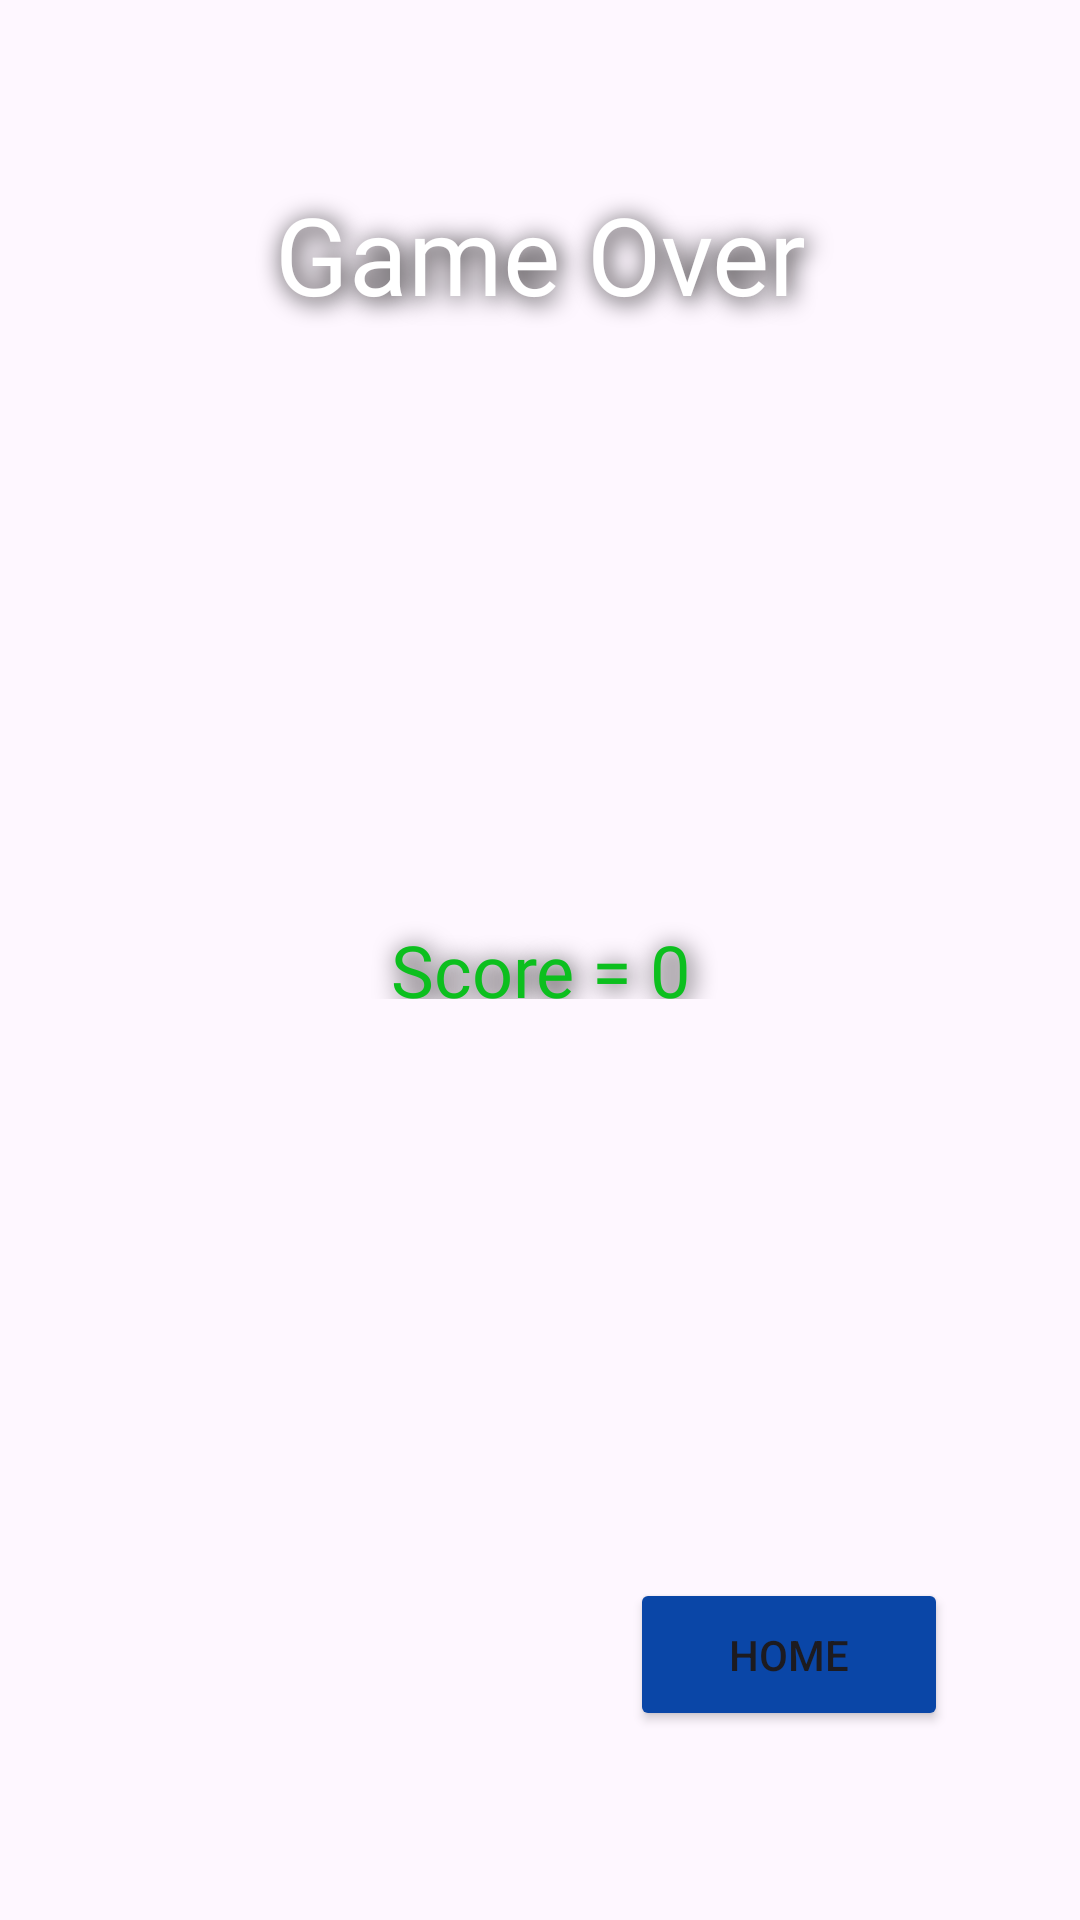

Produce the Android XML layout that renders to this screen, including the resource entries it uses.
<!-- AndroidManifest.xml: application theme Theme.Random -->
<!-- res/layout/lost.xml -->
<?xml version="1.0" encoding="utf-8"?>
<androidx.constraintlayout.widget.ConstraintLayout xmlns:android="http://schemas.android.com/apk/res/android"
    xmlns:app="http://schemas.android.com/apk/res-auto"
    android:layout_width="320dp"
    android:layout_height="220dp"
    android:layout_gravity="center"
    android:background="@drawable/button_gradient">


    <TextView
        android:id="@+id/textView"
        android:layout_width="210dp"
        android:layout_height="70dp"
        android:fontFamily="@font/amarante"
        android:shadowColor="#040000"


        android:shadowDx="3"
        android:shadowDy="3"
        android:shadowRadius="20"
        android:text="Game Over"
        android:textAlignment="center"
        android:textColor="#FFFFFF"
        android:textSize="36sp"
        app:layout_constraintBottom_toBottomOf="parent"
        app:layout_constraintEnd_toEndOf="parent"
        app:layout_constraintHorizontal_bias="0.5"
        app:layout_constraintStart_toStartOf="parent"
        app:layout_constraintTop_toTopOf="parent"
        app:layout_constraintVertical_bias="0.106" />

    <TextView
        android:id="@+id/bestScore"
        android:layout_width="136dp"
        android:layout_height="26dp"
        android:fontFamily="@font/amarante"
        android:shadowColor="#040000"


        android:shadowDx="3"
        android:shadowDy="3"
        android:shadowRadius="20"
        android:text="Score = 0"
        android:textAlignment="center"
        android:textColor="#0CBF1E"
        android:textSize="24sp"
        app:layout_constraintBottom_toBottomOf="parent"
        app:layout_constraintEnd_toEndOf="parent"
        app:layout_constraintHorizontal_bias="0.5"
        app:layout_constraintStart_toStartOf="parent"
        app:layout_constraintTop_toTopOf="parent" />

    <ImageView
        android:id="@+id/imageView"
        android:layout_width="60dp"
        android:layout_height="51dp"
        app:layout_constraintBottom_toBottomOf="parent"
        app:layout_constraintEnd_toEndOf="parent"
        app:layout_constraintHorizontal_bias="0.108"
        app:layout_constraintStart_toStartOf="parent"
        app:layout_constraintTop_toTopOf="parent"
        app:layout_constraintVertical_bias="0.895"
        app:srcCompat="@drawable/royalty_crown_with_cross_and_gem_studs_svgrepo_com" />

    <Button
        android:id="@+id/btnHome"
        android:layout_width="106dp"
        android:layout_height="51dp"
        android:backgroundTint="#0A46A7"
        android:text="Home"
        app:layout_constraintBottom_toBottomOf="parent"
        app:layout_constraintEnd_toEndOf="parent"
        app:layout_constraintHorizontal_bias="0.827"
        app:layout_constraintStart_toStartOf="parent"
        app:layout_constraintTop_toTopOf="parent"
        app:layout_constraintVertical_bias="0.893" />
</androidx.constraintlayout.widget.ConstraintLayout>
<!-- resources referenced by this layout -->
<resources>
  <style name="Theme.Random" parent="Base.Theme.Random" />
  <style name="Base.Theme.Random" parent="Theme.Material3.DayNight.NoActionBar">
          
          
      </style>
</resources>
